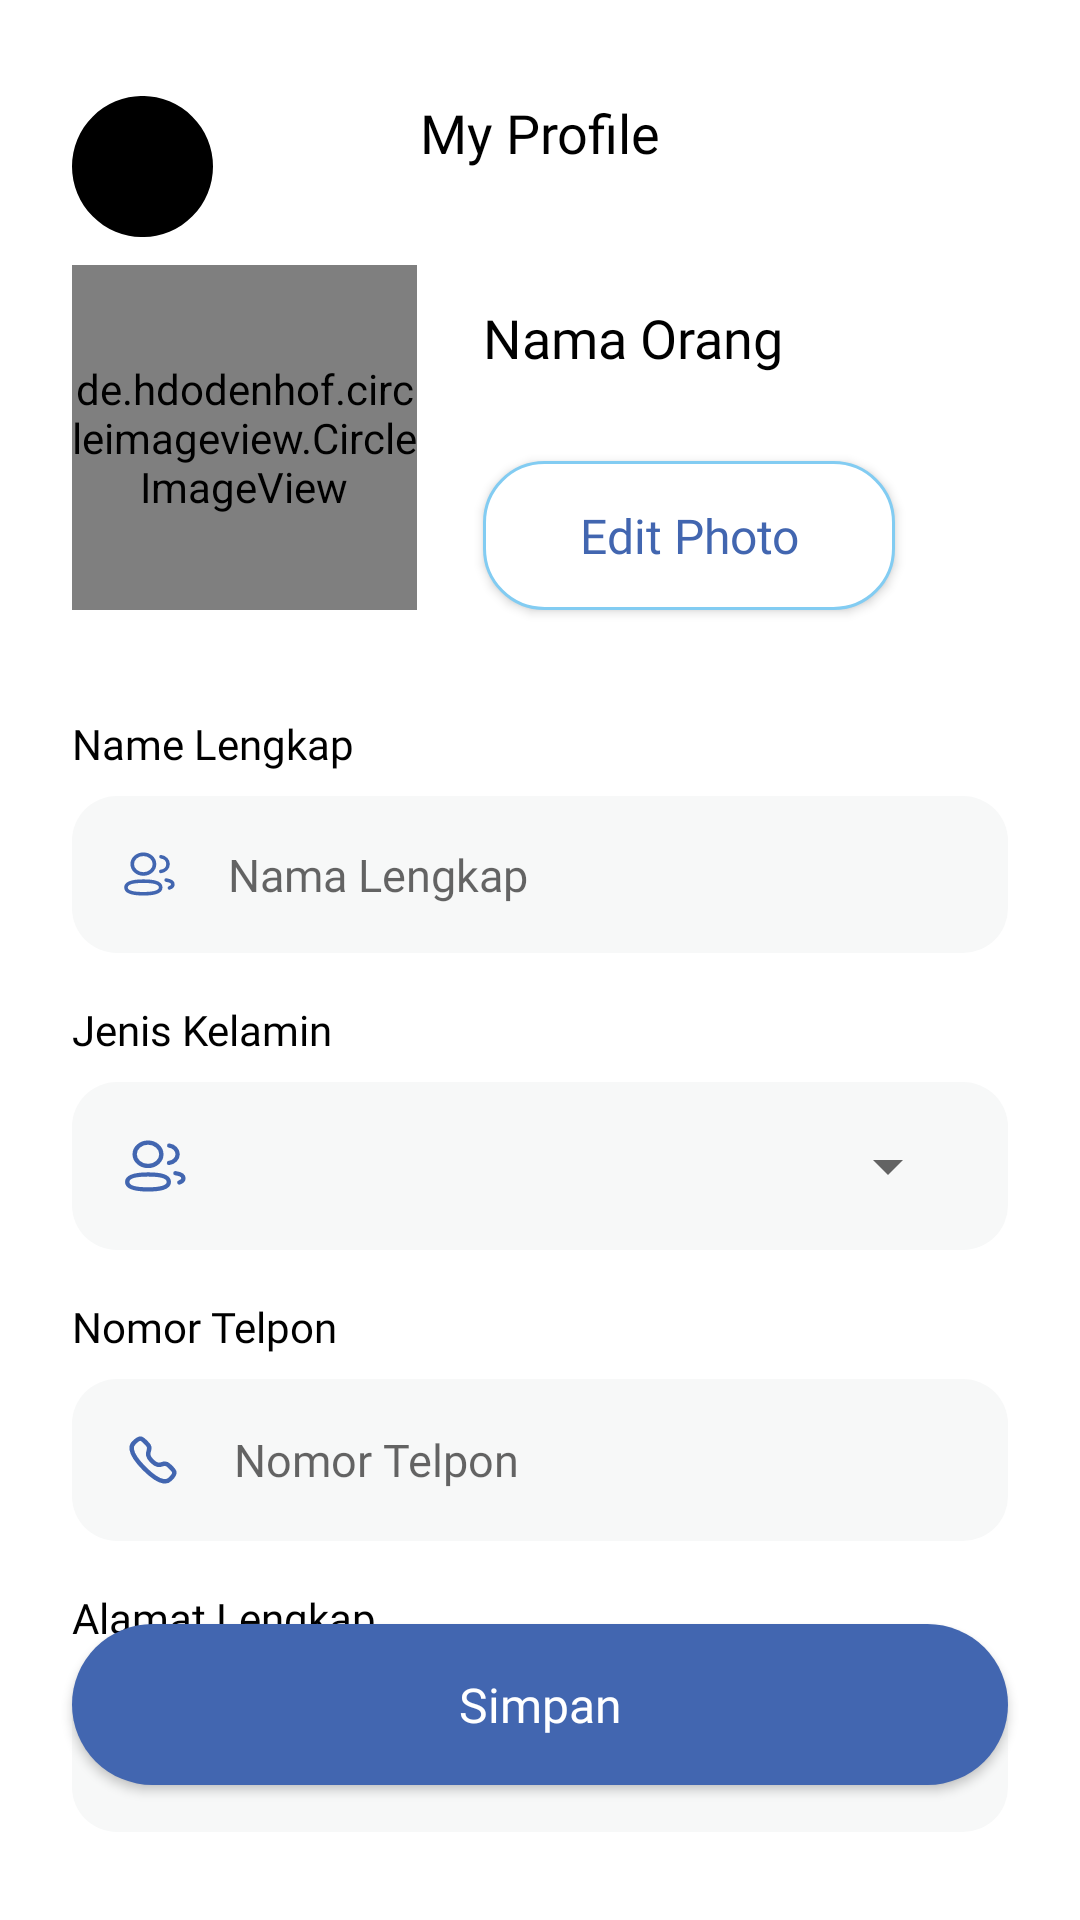

Android layout source for this screen:
<!-- AndroidManifest.xml: application theme Theme.Smartq -->
<!-- res/layout/activity_detail_profile.xml -->
<?xml version="1.0" encoding="utf-8"?>
<ScrollView xmlns:android="http://schemas.android.com/apk/res/android"
    xmlns:app="http://schemas.android.com/apk/res-auto"
    xmlns:tools="http://schemas.android.com/tools"
    android:layout_width="match_parent"
    android:layout_height="match_parent"
    android:fillViewport="true"
    tools:context=".revamp.ui.home.profile.DetailProfileActivity">

    <androidx.constraintlayout.widget.ConstraintLayout
        android:layout_width="match_parent"
        android:layout_height="match_parent">

        <TextView
            android:id="@+id/text_profile"
            android:layout_width="wrap_content"
            android:layout_height="wrap_content"
            android:layout_marginTop="32dp"
            android:fontFamily="@font/urbanist_bold"
            android:text="My Profile"
            android:textColor="@color/black"
            android:textSize="18sp"
            app:layout_constraintEnd_toEndOf="parent"
            app:layout_constraintStart_toStartOf="parent"
            app:layout_constraintTop_toTopOf="parent" />

        <ImageView
            android:id="@+id/image_back_toko"
            android:layout_width="wrap_content"
            android:layout_height="wrap_content"
            android:layout_marginLeft="24dp"
            android:layout_marginTop="32dp"
            android:src="@drawable/ic_back"
            app:layout_constraintStart_toStartOf="parent"
            app:layout_constraintTop_toTopOf="parent"
            app:tint="@color/black" />

        <de.hdodenhof.circleimageview.CircleImageView
            android:id="@+id/profile_image"
            android:layout_width="115dp"
            android:layout_height="115dp"
            android:layout_marginLeft="24dp"
            android:layout_marginTop="32sp"
            android:src="@drawable/ic_user"
            app:layout_constraintStart_toStartOf="parent"
            app:layout_constraintTop_toBottomOf="@+id/text_profile" />

        <TextView
            android:id="@+id/text_name"
            android:layout_width="wrap_content"
            android:layout_height="wrap_content"
            android:layout_marginLeft="22dp"
            android:layout_marginTop="12dp"
            android:fontFamily="@font/urbanist_bold"
            android:text="Nama Orang"
            android:textColor="@color/black"
            android:textSize="18sp"
            app:layout_constraintStart_toEndOf="@+id/profile_image"
            app:layout_constraintTop_toTopOf="@+id/profile_image" />

        <androidx.appcompat.widget.AppCompatButton
            android:id="@+id/button_mulai_antri"
            android:layout_width="wrap_content"
            android:layout_height="wrap_content"
            android:layout_marginLeft="22dp"
            android:layout_marginTop="32sp"
            android:background="@drawable/bg_white_rounded_blue"
            android:fontFamily="@font/urbanist_bold"
            android:letterSpacing="0"
            android:paddingHorizontal="32dp"
            android:paddingVertical="14dp"
            android:text="Edit Photo"
            android:textAllCaps="false"
            android:textColor="@color/blue_second"
            android:textSize="16sp"
            app:layout_constraintBottom_toBottomOf="@+id/profile_image"
            app:layout_constraintStart_toEndOf="@+id/profile_image" />

        <TextView
            android:id="@+id/text_username"
            android:layout_width="wrap_content"
            android:layout_height="wrap_content"
            android:layout_marginTop="35dp"
            android:fontFamily="@font/urbanist_medium"
            android:text="Name Lengkap"
            android:textColor="@color/black"
            android:textSize="14sp"
            app:layout_constraintStart_toStartOf="@+id/profile_image"
            app:layout_constraintTop_toBottomOf="@+id/profile_image" />

        <androidx.appcompat.widget.AppCompatEditText
            android:id="@+id/edt_name"
            android:layout_width="match_parent"
            android:layout_height="wrap_content"
            android:layout_marginHorizontal="24dp"
            android:layout_marginTop="8dp"
            android:background="@drawable/bg_grey_rounded"
            android:drawableStart="@drawable/ic_user_placeholder"
            android:drawablePadding="16dp"
            android:fontFamily="@font/urbanist_medium"
            android:hint="Nama Lengkap"
            android:maxLines="1"
            android:padding="16dp"
            android:imeOptions="actionNext"
            android:textColor="@color/blue_second"
            android:textSize="15sp"
            app:layout_constraintTop_toBottomOf="@+id/text_username" />

        <TextView
            android:id="@+id/text_jenis_kelamin"
            android:layout_width="wrap_content"
            android:layout_height="wrap_content"
            android:layout_marginTop="16dp"
            android:fontFamily="@font/urbanist_medium"
            android:text="Jenis Kelamin"
            android:textColor="@color/black"
            android:textSize="14sp"
            app:layout_constraintStart_toStartOf="@+id/profile_image"
            app:layout_constraintTop_toBottomOf="@+id/edt_name" />

        <androidx.constraintlayout.widget.ConstraintLayout
            android:id="@+id/cons_jk"
            android:layout_width="match_parent"
            android:layout_height="wrap_content"
            android:layout_marginHorizontal="24dp"
            android:layout_marginTop="8dp"
            android:background="@drawable/bg_grey_rounded"
            android:drawableStart="@drawable/ic_user_placeholder"
            android:padding="16dp"
            app:layout_constraintTop_toBottomOf="@+id/text_jenis_kelamin">

            <ImageView
                android:id="@+id/img_placeholder_jk"
                android:layout_width="24dp"
                android:layout_height="24dp"
                android:src="@drawable/ic_user_placeholder"
                app:layout_constraintLeft_toLeftOf="parent"
                app:layout_constraintTop_toTopOf="parent" />

            <androidx.appcompat.widget.AppCompatSpinner
                android:id="@+id/spn_jenis_kelamin"
                android:layout_width="0dp"
                android:layout_height="wrap_content"
                android:layout_marginLeft="16dp"
                android:spinnerMode="dropdown"
                app:layout_constraintLeft_toRightOf="@+id/img_placeholder_jk"
                app:layout_constraintRight_toRightOf="parent"
                app:layout_constraintTop_toTopOf="parent" />

        </androidx.constraintlayout.widget.ConstraintLayout>

        <TextView
            android:id="@+id/text_no_telp"
            android:layout_width="wrap_content"
            android:layout_height="wrap_content"
            android:layout_marginTop="16dp"
            android:fontFamily="@font/urbanist_medium"
            android:text="Nomor Telpon"
            android:textColor="@color/black"
            android:textSize="14sp"
            app:layout_constraintStart_toStartOf="@+id/profile_image"
            app:layout_constraintTop_toBottomOf="@+id/cons_jk" />

        <androidx.appcompat.widget.AppCompatEditText
            android:id="@+id/edt_no_telp"
            android:layout_width="match_parent"
            android:layout_height="wrap_content"
            android:layout_marginHorizontal="24dp"
            android:layout_marginTop="8dp"
            android:background="@drawable/bg_grey_rounded"
            android:drawableStart="@drawable/ic_notelp"
            android:drawablePadding="16dp"
            android:fontFamily="@font/urbanist_medium"
            android:hint="Nomor Telpon"
            android:maxLines="1"
            android:imeOptions="actionNext"
            android:padding="16dp"
            android:textColor="@color/blue_second"
            android:textSize="15sp"
            app:layout_constraintTop_toBottomOf="@+id/text_no_telp" />

        <TextView
            android:id="@+id/text_alamat"
            android:layout_width="wrap_content"
            android:layout_height="wrap_content"
            android:layout_marginTop="16dp"
            android:fontFamily="@font/urbanist_medium"
            android:text="Alamat Lengkap"
            android:textColor="@color/black"
            android:textSize="14sp"
            app:layout_constraintStart_toStartOf="@+id/profile_image"
            app:layout_constraintTop_toBottomOf="@+id/edt_no_telp" />

        <androidx.appcompat.widget.AppCompatEditText
            android:id="@+id/edt_alamat"
            android:layout_width="match_parent"
            android:layout_height="wrap_content"
            android:layout_marginHorizontal="24dp"
            android:layout_marginTop="8dp"
            android:background="@drawable/bg_grey_rounded"
            android:drawableStart="@drawable/ic_edit"
            android:drawablePadding="16dp"
            android:fontFamily="@font/urbanist_medium"
            android:hint="Alamat Lengkap"
            android:imeOptions="actionNext"
            android:maxLines="1"
            android:padding="16dp"
            android:textColor="@color/blue_second"
            android:textSize="15sp"
            app:layout_constraintTop_toBottomOf="@+id/text_alamat" />

        <androidx.appcompat.widget.AppCompatButton
            android:id="@+id/btn_save"
            android:layout_width="match_parent"
            android:layout_height="wrap_content"
            android:layout_marginHorizontal="24dp"
            android:layout_marginBottom="45dp"
            android:background="@drawable/bg_blue_main"
            android:fontFamily="@font/urbanist_medium"
            android:paddingVertical="16dp"
            android:text="Simpan"
            android:textAllCaps="false"
            android:textColor="@color/white"
            android:textSize="16sp"
            app:layout_constraintBottom_toBottomOf="parent" />

    </androidx.constraintlayout.widget.ConstraintLayout>

</ScrollView>
<!-- resources referenced by this layout -->
<resources>
  <color name="black">#FF000000</color>
  <color name="blue_second">#4266B0</color>
  <color name="white">#FFFFFFFF</color>
  <!-- drawable bg_blue_main (drawable) -->
  <?xml version="1.0" encoding="utf-8"?>
  <shape xmlns:android="http://schemas.android.com/apk/res/android">
      <solid
          android:color="@color/blue_second" />
      <corners android:radius="30dp"/>
  
  </shape>
  <!-- drawable bg_grey_rounded (drawable) -->
  <?xml version="1.0" encoding="utf-8"?>
  <shape xmlns:android="http://schemas.android.com/apk/res/android">
      <solid
          android:color="@color/soft_grey" />
      <corners android:radius="15dp"/>
  
  </shape>
  <!-- drawable bg_white_rounded_blue (drawable) -->
  <?xml version="1.0" encoding="utf-8"?>
  <shape xmlns:android="http://schemas.android.com/apk/res/android"
      android:padding="10dp"
      android:shape="rectangle">
  
  
      <solid android:color="@color/white" />
  
      <corners
          android:radius="20dp"/>
  
      <stroke
          android:width="1dp"
          android:color="@color/blue_primary" />
  
  </shape>
  <!-- drawable ic_edit (drawable) -->
  <vector xmlns:android="http://schemas.android.com/apk/res/android"
      android:width="22dp"
      android:height="22dp"
      android:viewportWidth="22"
      android:viewportHeight="22">
    <path
        android:pathData="M12.6018,18.7392H19.25"
        android:strokeLineJoin="round"
        android:strokeWidth="1.5"
        android:fillColor="#00000000"
        android:strokeColor="#4266B0"
        android:strokeLineCap="round"/>
    <path
        android:pathData="M11.715,3.4786C12.426,2.6288 13.7042,2.5042 14.5715,3.2008C14.6195,3.2385 16.1604,4.4356 16.1604,4.4356C17.1132,5.0116 17.4093,6.2362 16.8203,7.1707C16.789,7.2207 8.0776,18.1174 8.0776,18.1174C7.7878,18.479 7.3478,18.6925 6.8777,18.6976L3.5416,18.7394L2.7899,15.558C2.6846,15.1106 2.7899,14.6408 3.0797,14.2792L11.715,3.4786Z"
        android:strokeLineJoin="round"
        android:strokeWidth="1.5"
        android:fillColor="#00000000"
        android:fillType="evenOdd"
        android:strokeColor="#4266B0"
        android:strokeLineCap="round"/>
    <path
        android:pathData="M10.1024,5.501L15.1003,9.3392"
        android:strokeLineJoin="round"
        android:strokeWidth="1.5"
        android:fillColor="#00000000"
        android:strokeColor="#4266B0"
        android:strokeLineCap="round"/>
  </vector>
  <!-- drawable ic_notelp (drawable) -->
  <vector xmlns:android="http://schemas.android.com/apk/res/android"
      android:width="22dp"
      android:height="22dp"
      android:viewportWidth="22"
      android:viewportHeight="22">
    <path
        android:pathData="M10.6488,11.3543C13.6406,14.3453 14.3193,10.885 16.2242,12.7886C18.0607,14.6246 19.1162,14.9924 16.7894,17.3185C16.498,17.5528 14.6462,20.3707 8.1384,13.8647C1.6299,7.358 4.4462,5.5043 4.6805,5.213C7.0129,2.8804 7.3744,3.942 9.2109,5.778C11.1158,7.6824 7.657,8.3633 10.6488,11.3543Z"
        android:strokeLineJoin="round"
        android:strokeWidth="1.5"
        android:fillColor="#00000000"
        android:fillType="evenOdd"
        android:strokeColor="#4266B0"
        android:strokeLineCap="round"/>
  </vector>
  <style name="Theme.Smartq" parent="Theme.MaterialComponents.Light.NoActionBar">
          
          <item name="colorPrimary">@color/blue_primary</item>
          <item name="colorOnPrimary">@color/white</item>
          
          <item name="colorSecondary">@color/blue_second</item>
          <item name="colorOnSecondary">@color/black</item>
          
          <item name="android:statusBarColor" tools:targetApi="l">?attr/colorPrimaryVariant</item>
          
          <item name="android:button">@drawable/bg_button</item>
      </style>
  <color name="soft_grey">#F7F8F8</color>
  <color name="blue_primary">#82CCF2</color>
</resources>
